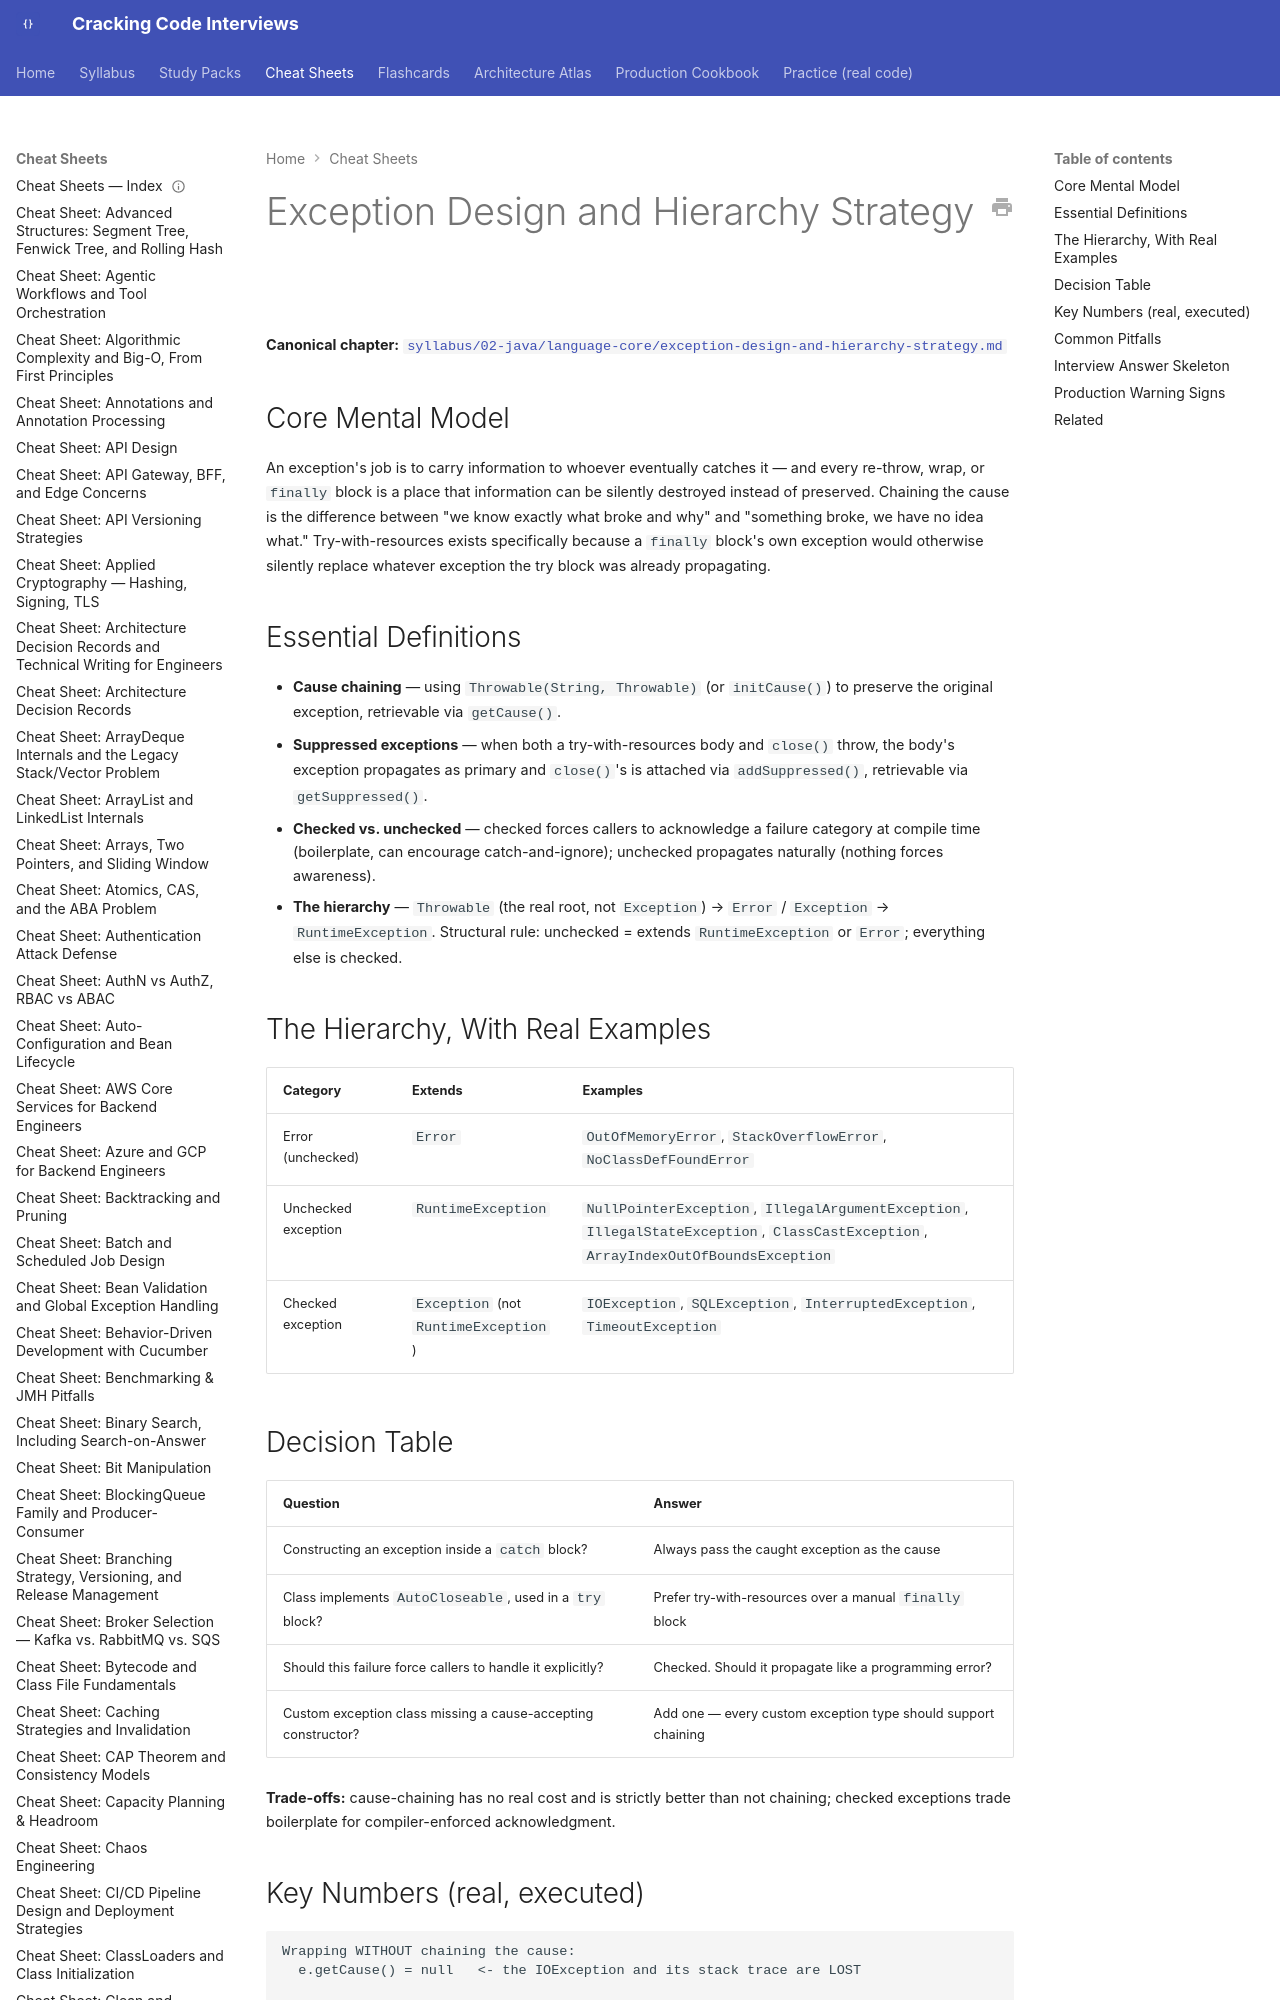

repository: JuanMelendres/cracking-code-interviews · page: cheat-sheets/exception-design-and-hierarchy-strategy/index.html · generator: mkdocs

---
title: "Cheat Sheet: Exception Design and Hierarchy Strategy"
slug: exception-design-and-hierarchy-strategy
document_type: cheat-sheet
domain: java-core
topic_id: T-105
canonical: ../syllabus/02-java/language-core/exception-design-and-hierarchy-strategy.md
last_updated: 2026-09-14
---

# Exception Design and Hierarchy Strategy

**Canonical chapter:** [`syllabus/02-java/language-core/exception-design-and-hierarchy-strategy.md`](../syllabus/02-java/language-core/exception-design-and-hierarchy-strategy.md)
